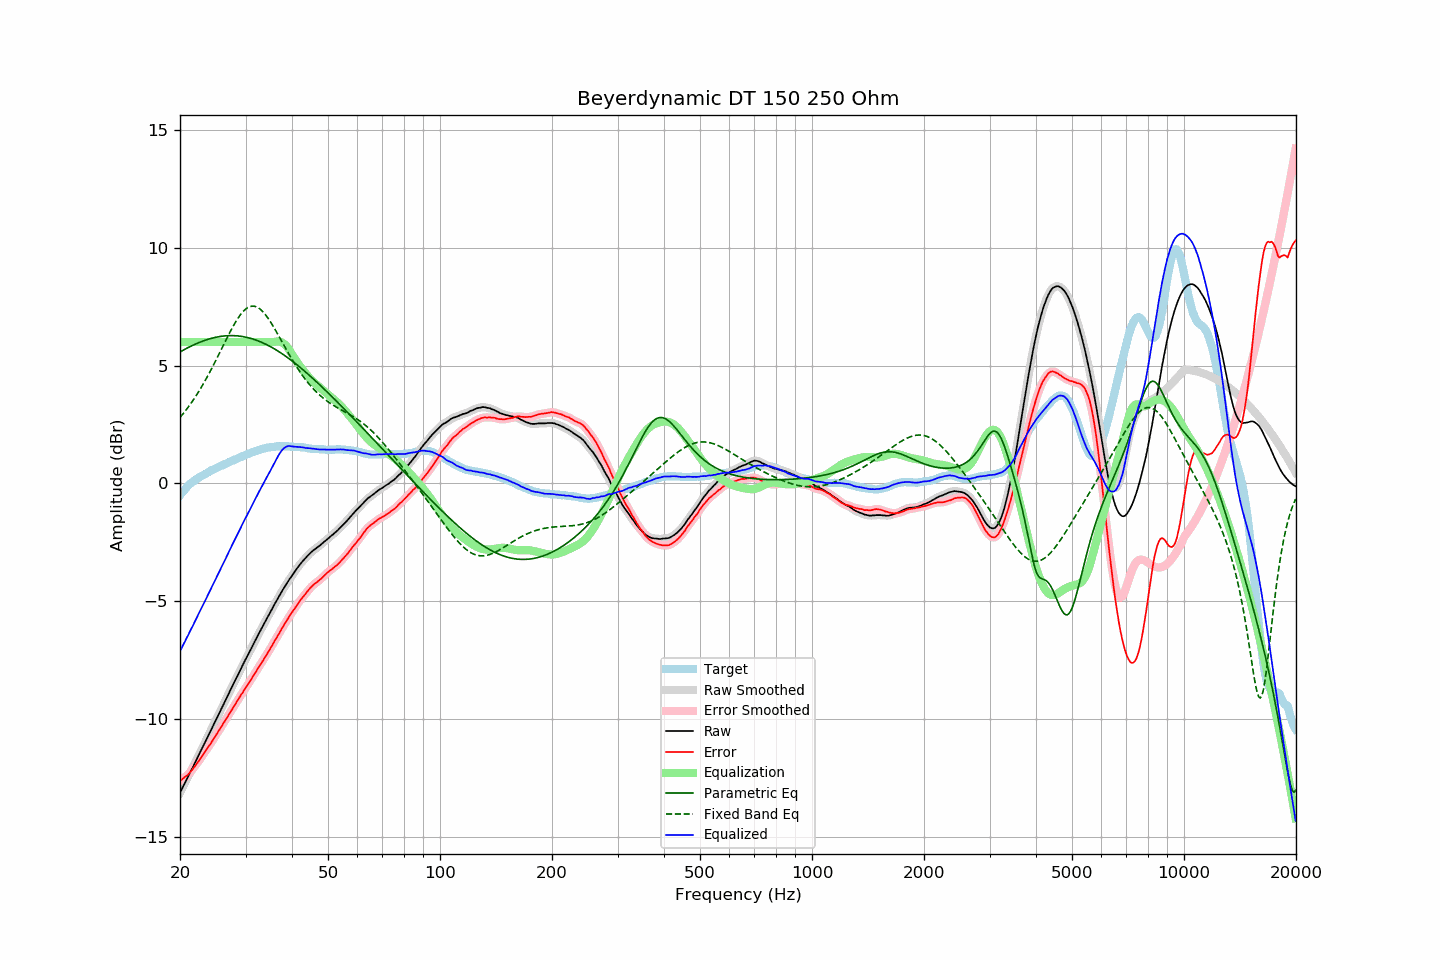

Data behind this chart, as committed beside it:
frequency, raw, error, smoothed, error_smoothed, equalization, parametric_eq, fixed_band_eq, equalized_raw, equalized_smoothed, target
20.00, -13.11, -12.61, -13.11, -12.61, 6.00, 5.58, 2.80, -7.11, -7.11, -0.50
20.20, -12.98, -12.57, -12.98, -12.56, 6.00, 5.62, 2.88, -6.98, -6.98, -0.41
20.40, -12.84, -12.51, -12.85, -12.51, 6.00, 5.65, 2.96, -6.84, -6.85, -0.33
20.61, -12.71, -12.45, -12.71, -12.46, 6.00, 5.69, 3.05, -6.71, -6.71, -0.26
20.81, -12.57, -12.40, -12.58, -12.40, 6.00, 5.73, 3.14, -6.57, -6.58, -0.17
21.02, -12.44, -12.35, -12.44, -12.34, 6.00, 5.76, 3.23, -6.44, -6.44, -0.09
21.23, -12.30, -12.27, -12.30, -12.27, 6.00, 5.80, 3.32, -6.30, -6.30, -0.03
21.44, -12.16, -12.19, -12.17, -12.19, 6.00, 5.83, 3.42, -6.16, -6.17, 0.03
21.66, -12.03, -12.11, -12.03, -12.10, 6.00, 5.86, 3.52, -6.03, -6.03, 0.07
21.87, -11.89, -12.02, -11.89, -12.02, 6.00, 5.89, 3.62, -5.89, -5.89, 0.13
22.09, -11.75, -11.93, -11.75, -11.93, 6.00, 5.92, 3.72, -5.75, -5.75, 0.18
22.31, -11.61, -11.84, -11.61, -11.83, 6.00, 5.95, 3.83, -5.61, -5.61, 0.22
22.54, -11.47, -11.74, -11.48, -11.74, 6.00, 5.98, 3.94, -5.47, -5.48, 0.26
22.76, -11.34, -11.65, -11.34, -11.64, 6.00, 6.01, 4.05, -5.34, -5.34, 0.30
22.99, -11.20, -11.54, -11.20, -11.54, 6.00, 6.03, 4.17, -5.20, -5.20, 0.33
23.22, -11.06, -11.44, -11.06, -11.44, 6.00, 6.06, 4.28, -5.06, -5.06, 0.37
23.45, -10.92, -11.33, -10.92, -11.33, 6.00, 6.08, 4.40, -4.92, -4.92, 0.41
23.69, -10.78, -11.24, -10.78, -11.24, 6.00, 6.11, 4.53, -4.78, -4.78, 0.45
23.92, -10.64, -11.13, -10.64, -11.14, 6.00, 6.13, 4.65, -4.64, -4.64, 0.49
24.16, -10.50, -11.04, -10.50, -11.04, 6.00, 6.15, 4.78, -4.50, -4.50, 0.54
24.40, -10.36, -10.93, -10.36, -10.93, 6.00, 6.16, 4.91, -4.36, -4.36, 0.57
24.65, -10.22, -10.82, -10.22, -10.82, 6.00, 6.18, 5.05, -4.22, -4.22, 0.60
24.89, -10.08, -10.71, -10.08, -10.71, 6.00, 6.20, 5.18, -4.08, -4.08, 0.63
25.14, -9.94, -10.61, -9.94, -10.61, 6.00, 6.21, 5.32, -3.94, -3.94, 0.67
25.39, -9.80, -10.50, -9.80, -10.50, 6.00, 6.22, 5.45, -3.80, -3.80, 0.70
25.65, -9.66, -10.40, -9.66, -10.39, 6.00, 6.24, 5.59, -3.66, -3.66, 0.74
25.91, -9.52, -10.28, -9.52, -10.28, 6.00, 6.24, 5.73, -3.52, -3.52, 0.76
26.16, -9.38, -10.17, -9.38, -10.18, 6.00, 6.25, 5.87, -3.38, -3.38, 0.79
26.43, -9.24, -10.07, -9.24, -10.06, 6.00, 6.26, 6.00, -3.24, -3.24, 0.83
26.69, -9.10, -9.96, -9.10, -9.96, 6.00, 6.27, 6.14, -3.10, -3.10, 0.86
26.96, -8.95, -9.84, -8.96, -9.85, 6.00, 6.27, 6.28, -2.95, -2.96, 0.89
27.23, -8.81, -9.74, -8.81, -9.73, 6.00, 6.27, 6.41, -2.81, -2.81, 0.92
27.50, -8.67, -9.63, -8.67, -9.62, 6.00, 6.27, 6.54, -2.67, -2.67, 0.95
27.77, -8.53, -9.50, -8.53, -9.51, 6.00, 6.27, 6.66, -2.53, -2.53, 0.97
28.05, -8.39, -9.40, -8.39, -9.40, 6.00, 6.27, 6.78, -2.39, -2.39, 1.01
28.33, -8.26, -9.29, -8.26, -9.29, 6.00, 6.26, 6.90, -2.26, -2.26, 1.03
28.62, -8.12, -9.19, -8.12, -9.19, 6.00, 6.26, 7.00, -2.12, -2.12, 1.06
28.90, -7.98, -9.08, -7.98, -9.08, 6.00, 6.25, 7.10, -1.98, -1.98, 1.10
29.19, -7.84, -8.96, -7.84, -8.97, 6.00, 6.24, 7.19, -1.84, -1.84, 1.12
29.48, -7.70, -8.87, -7.70, -8.86, 6.00, 6.23, 7.27, -1.70, -1.70, 1.17
29.78, -7.56, -8.75, -7.57, -8.75, 6.00, 6.22, 7.34, -1.56, -1.57, 1.19
30.08, -7.43, -8.65, -7.43, -8.65, 6.00, 6.20, 7.40, -1.43, -1.43, 1.22
30.38, -7.30, -8.55, -7.30, -8.55, 6.00, 6.19, 7.45, -1.30, -1.30, 1.24
30.68, -7.17, -8.45, -7.17, -8.44, 6.00, 6.17, 7.49, -1.17, -1.17, 1.27
30.99, -7.04, -8.34, -7.04, -8.34, 6.00, 6.15, 7.51, -1.04, -1.04, 1.29
31.30, -6.90, -8.23, -6.91, -8.23, 6.00, 6.13, 7.52, -0.90, -0.91, 1.32
31.61, -6.77, -8.12, -6.77, -8.12, 6.00, 6.11, 7.52, -0.77, -0.77, 1.35
31.93, -6.63, -8.00, -6.64, -8.00, 6.00, 6.09, 7.50, -0.63, -0.64, 1.37
32.24, -6.50, -7.89, -6.50, -7.90, 6.00, 6.06, 7.48, -0.50, -0.50, 1.39
32.57, -6.37, -7.79, -6.37, -7.79, 6.00, 6.04, 7.44, -0.37, -0.37, 1.42
32.89, -6.24, -7.69, -6.24, -7.68, 6.00, 6.01, 7.39, -0.24, -0.24, 1.45
33.22, -6.11, -7.58, -6.11, -7.58, 6.00, 5.98, 7.32, -0.11, -0.11, 1.46
33.55, -5.99, -7.47, -5.99, -7.47, 6.00, 5.95, 7.25, 0.01, 0.01, 1.48
33.89, -5.86, -7.35, -5.86, -7.36, 6.00, 5.92, 7.17, 0.14, 0.14, 1.49
34.23, -5.73, -7.25, -5.74, -7.25, 6.00, 5.88, 7.08, 0.27, 0.26, 1.52
34.57, -5.61, -7.14, -5.61, -7.14, 6.00, 5.85, 6.99, 0.39, 0.39, 1.53
34.92, -5.48, -7.02, -5.48, -7.02, 6.00, 5.81, 6.88, 0.52, 0.52, 1.53
35.27, -5.35, -6.91, -5.36, -6.90, 6.00, 5.78, 6.78, 0.65, 0.64, 1.55
35.62, -5.23, -6.78, -5.23, -6.78, 6.00, 5.74, 6.66, 0.77, 0.77, 1.55
35.97, -5.10, -6.66, -5.10, -6.67, 6.01, 5.70, 6.55, 0.91, 0.91, 1.56
... 635 more rows
